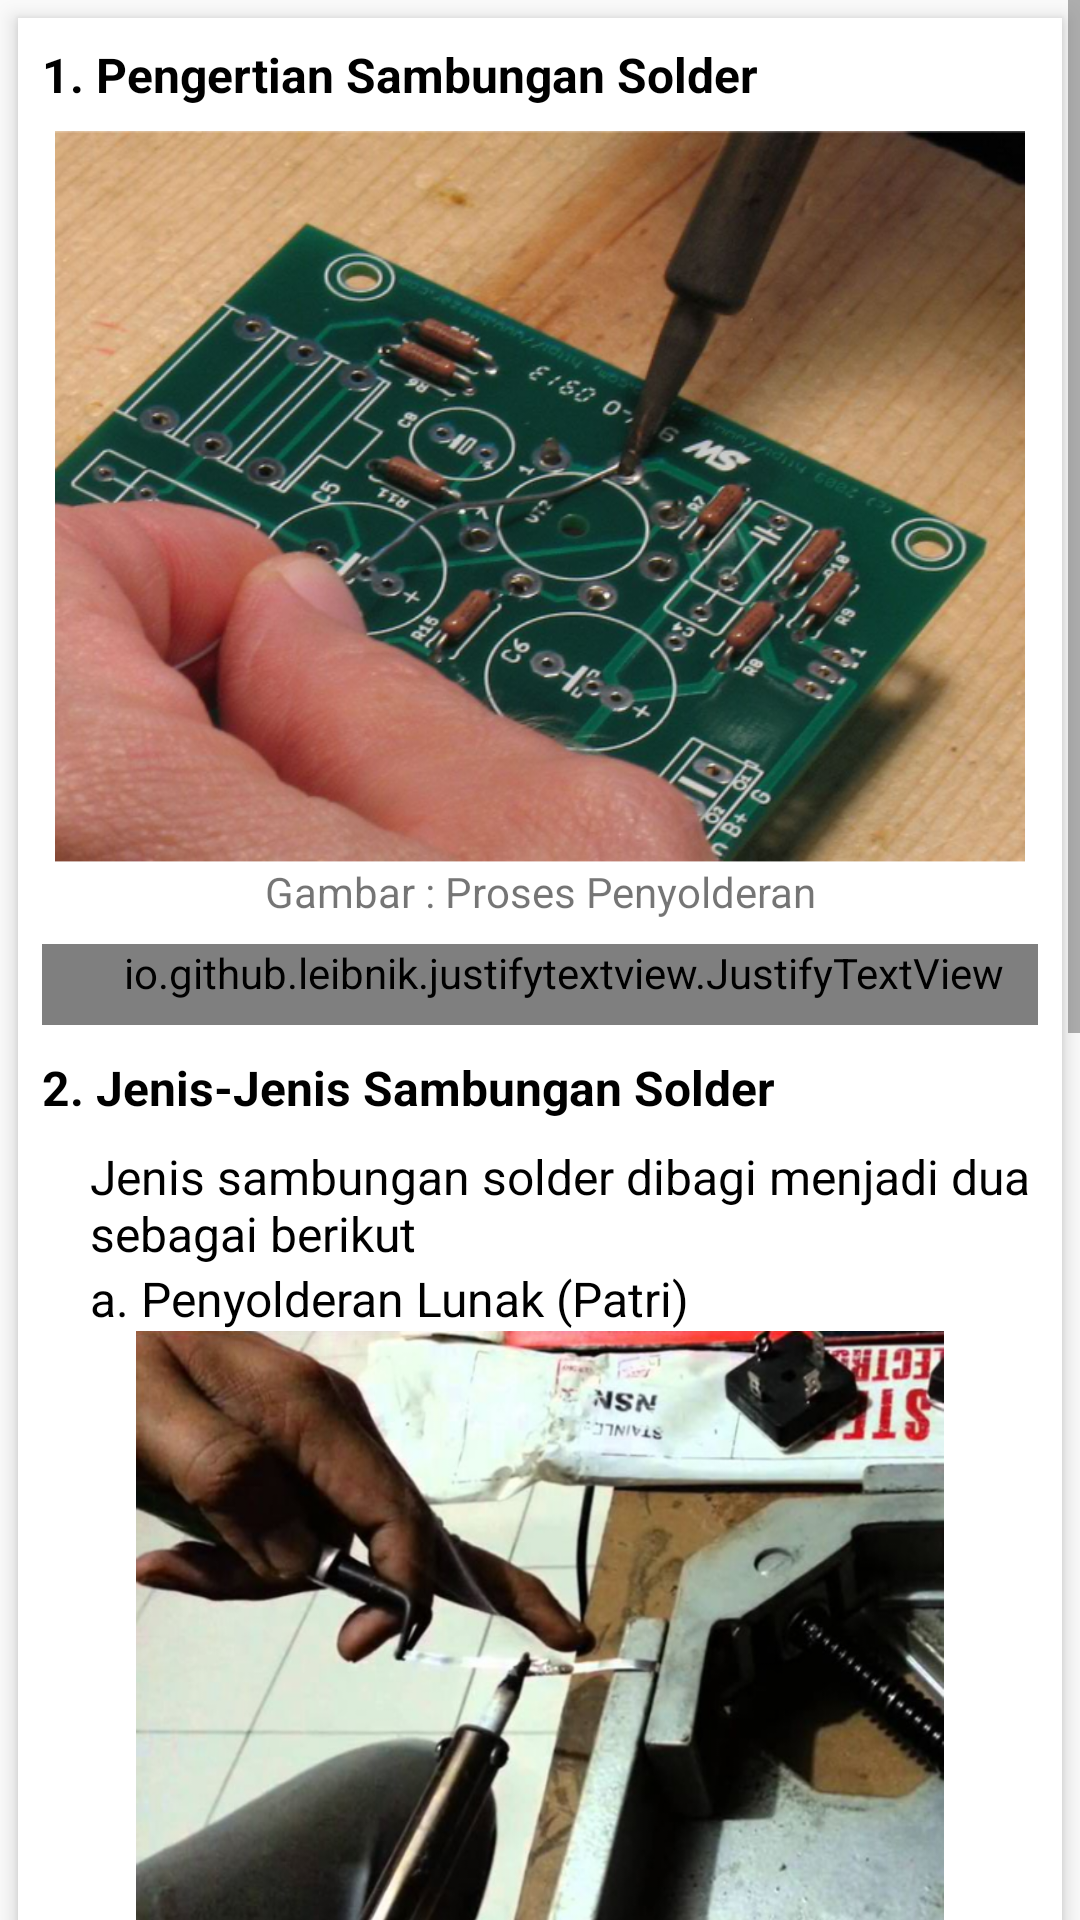

Android layout source for this screen:
<!-- AndroidManifest.xml: application theme AppTheme.NoActionBar -->
<!-- res/layout/fragment_sambungan_solder.xml -->
<?xml version="1.0" encoding="utf-8"?>
<RelativeLayout xmlns:android="http://schemas.android.com/apk/res/android"
    xmlns:app="http://schemas.android.com/apk/res-auto"
    android:id="@+id/container"
    android:layout_width="match_parent"
    android:layout_height="match_parent"
    android:layout_marginTop="?attr/actionBarSize">

    <ScrollView
        android:id="@+id/svLog"
        android:layout_width="match_parent"
        android:layout_height="match_parent">

        <LinearLayout xmlns:android="http://schemas.android.com/apk/res/android"
            android:layout_width="match_parent"
            android:layout_height="match_parent"
            android:orientation="vertical">

            <android.support.v7.widget.CardView
                android:layout_width="match_parent"
                android:layout_height="wrap_content"
                android:layout_gravity="center"
                android:layout_margin="6dp"
                app:cardCornerRadius="0dp"
                app:cardElevation="4dp">

                <LinearLayout
                    android:layout_width="match_parent"
                    android:layout_height="wrap_content"
                    android:orientation="vertical">

                    <LinearLayout
                        android:layout_width="match_parent"
                        android:layout_height="wrap_content"
                        android:orientation="vertical"
                        android:padding="8dp">

                        <TextView
                            style="@style/FontTextViewStyle"
                            android:layout_width="match_parent"
                            android:layout_height="wrap_content"
                            android:baselineAligned="false"
                            android:paddingBottom="8dp"
                            android:text="1. Pengertian Sambungan Solder"
                            android:textSize="16dp"
                            android:textStyle="bold" />

                        <ImageView
                            android:layout_width="match_parent"
                            android:layout_height="244dp"
                            android:src="@drawable/sambungan_solder1" />

                        <TextView
                            android:layout_width="match_parent"
                            android:layout_height="wrap_content"
                            android:gravity="center"
                            android:paddingBottom="8dp"
                            android:text="Gambar : Proses Penyolderan" />

                        <io.github.leibnik.justifytextview.JustifyTextView
                            style="@style/FontTextViewStyle"
                            android:layout_width="match_parent"
                            android:layout_height="wrap_content"
                            android:layout_marginBottom="10dp"
                            android:paddingBottom="8dp"
                            android:paddingLeft="16dp"
                            android:text="@string/pengertian_sambungan_solder"
                            android:textSize="16dp"
                            app:align_chars="true"
                            app:character_space="0px"
                            app:line_space="16px" />

                        <TextView
                            style="@style/FontTextViewStyle"
                            android:layout_width="match_parent"
                            android:layout_height="wrap_content"
                            android:baselineAligned="false"
                            android:paddingBottom="8dp"
                            android:text="2. Jenis-Jenis Sambungan Solder"
                            android:textSize="16dp"
                            android:textStyle="bold" />

                        <TextView
                            style="@style/FontTextViewStyle"
                            android:layout_width="match_parent"
                            android:layout_height="wrap_content"
                            android:baselineAligned="false"
                            android:text="Jenis sambungan solder dibagi menjadi dua sebagai berikut"
                            android:textSize="16dp"
                            android:layout_marginLeft="16dp"
                            />

                        <TextView
                            style="@style/FontTextViewStyle"
                            android:layout_width="match_parent"
                            android:layout_height="wrap_content"
                            android:baselineAligned="false"
                            android:layout_marginLeft="16dp"
                            android:text="a. Penyolderan Lunak (Patri)"
                            android:textSize="16dp" />

                        <ImageView
                            android:layout_width="match_parent"
                            android:layout_height="212dp"
                            android:src="@drawable/sambungan_solder2" />

                        <TextView
                            android:layout_width="match_parent"
                            android:layout_height="wrap_content"
                            android:gravity="center"
                            android:paddingBottom="8dp"
                            android:text="Gambar : Penyolderan Patri" />

                        <TextView
                            style="@style/FontTextViewStyle"
                            android:layout_width="match_parent"
                            android:layout_height="wrap_content"
                            android:baselineAligned="false"
                            android:paddingLeft="16dp"
                            android:text="Penyolderan Keras"
                            android:textSize="16dp" />

                        <ImageView
                            android:layout_width="match_parent"
                            android:layout_height="212dp"
                            android:src="@drawable/sambungan_solder3" />

                        <TextView
                            android:layout_width="match_parent"
                            android:layout_height="wrap_content"
                            android:gravity="center"
                            android:paddingBottom="8dp"
                            android:text="Gambar : Penyolderan Keras" />

                        <TextView
                            style="@style/FontTextViewStyle"
                            android:layout_width="match_parent"
                            android:layout_height="wrap_content"
                            android:baselineAligned="false"
                            android:paddingBottom="8dp"
                            android:text="3. Teknik Dasar Penyolderan"
                            android:textSize="16dp"
                            android:textStyle="bold" />

                        <ImageView
                            android:layout_width="match_parent"
                            android:layout_height="175dp"
                            android:src="@drawable/sambungan_solder4" />

                        <TextView
                            android:layout_width="match_parent"
                            android:layout_height="wrap_content"
                            android:gravity="center"
                            android:paddingBottom="8dp"
                            android:text="Gambar : Teknik Dasar Penyolderan" />

                    </LinearLayout>
                </LinearLayout>
            </android.support.v7.widget.CardView>
        </LinearLayout>
    </ScrollView>
</RelativeLayout>
<!-- resources referenced by this layout -->
<resources>
  <!-- drawable sambungan_solder1: png bitmap (drawable, 675072 bytes) -->
  <!-- drawable sambungan_solder2: png bitmap (drawable, 714518 bytes) -->
  <!-- drawable sambungan_solder3: png bitmap (drawable, 514347 bytes) -->
  <!-- drawable sambungan_solder4: png bitmap (drawable, 84176 bytes) -->
  <string name="pengertian_sambungan_solder">
          Sambungan solder merupakan penyambungan dari logam (besi, baja, tembaga, kuningan, seng dan baja paduan) dengan pengikatan oleh bahan tambah yang dicairkan, dalam ini titik cair bahan tambah lebih rendah dari titik cair logam yang disambungkan. Untuk sambungan yang membutuhkan kekuatan, kerapatan, dan ketahanan terhadap korosi, maka permukaan logam yang akan disolder harus benar-benar dibersihkan. Pada permukaan logam juga ditambahkan bahan pengalir untuk membantu pengaliran bahan tambah ke seluruh permukaan bidang yang disolder.
      </string>
  <style name="FontTextViewStyle" parent="@android:style/TextAppearance.Widget.TextView">
          <item name="pix_font">fonts/NunitoSans-Regular.ttf</item>
          <item name="pix_fontBold">fonts/NunitoSans-Bold.ttf</item>
          <item name="pix_fontItalic">fonts/NunitoSans-SemiBold.ttf</item>
          <item name="pix_fontBoldItalic">fonts/QanelasSoft-ExtraBold.otf</item>
      </style>
  <style name="AppTheme.NoActionBar">
          <item name="windowActionBar">false</item>
          <item name="windowNoTitle">true</item>
      </style>
</resources>
